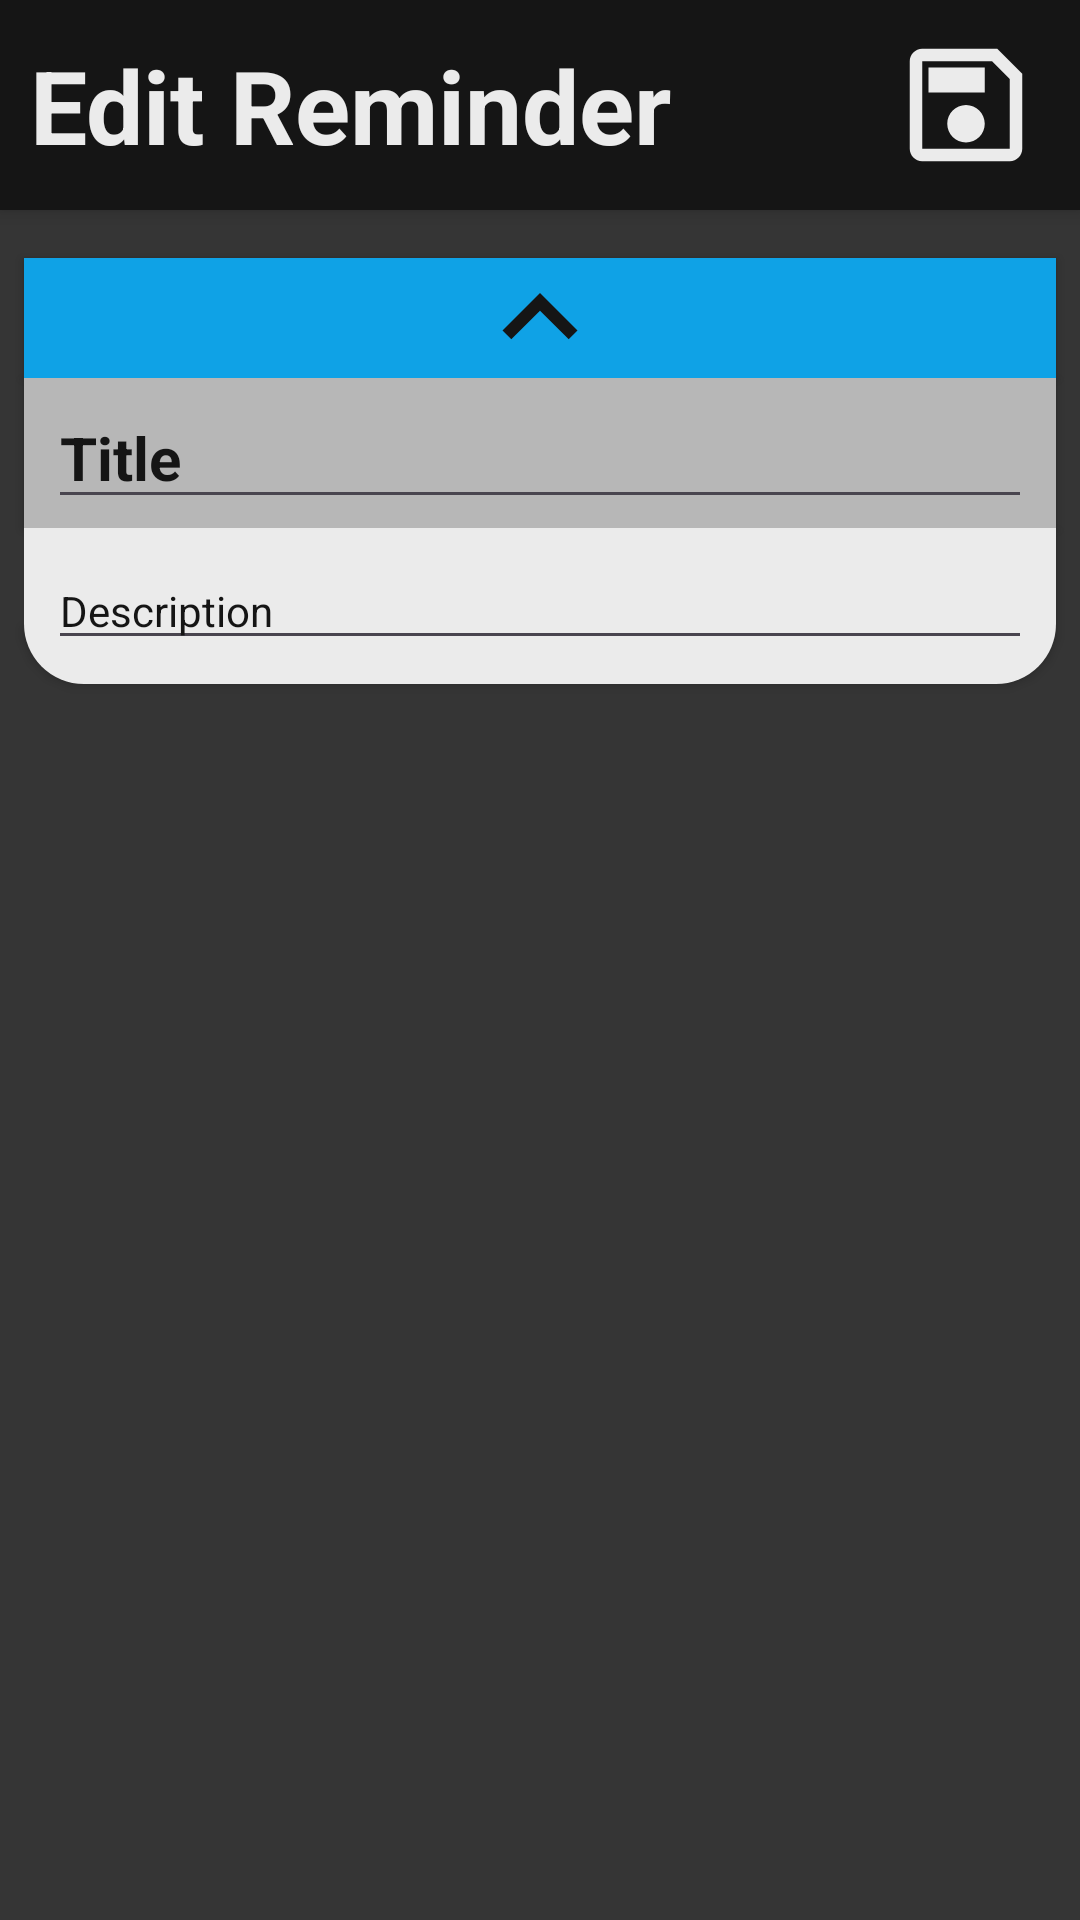

Reconstruct the res/layout file that produces this screen, plus the resources it refers to.
<!-- AndroidManifest.xml: application theme Theme.TimeKeeper -->
<!-- res/layout/fragment_edit_notification.xml -->
<?xml version="1.0" encoding="utf-8"?>
<androidx.constraintlayout.widget.ConstraintLayout xmlns:android="http://schemas.android.com/apk/res/android"
    xmlns:app="http://schemas.android.com/apk/res-auto"
    xmlns:tools="http://schemas.android.com/tools"
    android:id="@+id/frameLayout"
    android:layout_width="match_parent"
    android:layout_height="match_parent"
    android:background="@color/jet"
    tools:context=".fragments.EditNotificationFragment">

    <View
        android:id="@+id/vTitle"
        android:layout_width="0dp"
        android:layout_height="50dp"
        android:background="@color/silver"
        android:elevation="2dp"
        app:layout_constraintEnd_toEndOf="@+id/btnColorPicker"
        app:layout_constraintStart_toStartOf="@+id/btnColorPicker"
        app:layout_constraintTop_toBottomOf="@+id/btnColorPicker" />

    <View
        android:id="@+id/vHeader"
        android:layout_width="0dp"
        android:layout_height="70dp"
        android:background="@color/black"
        android:elevation="4dp"
        app:layout_constraintEnd_toEndOf="parent"
        app:layout_constraintStart_toStartOf="parent"
        app:layout_constraintTop_toTopOf="parent" />

    <ImageButton
        android:id="@+id/btnSave"
        android:layout_width="wrap_content"
        android:layout_height="wrap_content"
        android:layout_marginEnd="8dp"
        android:background="@color/empty"
        android:contentDescription="@string/btn_save_description"
        android:cropToPadding="true"
        android:elevation="4dp"
        android:padding="5dp"
        android:src="@drawable/outline_save_50"
        app:layout_constraintBottom_toBottomOf="@+id/vHeader"
        app:layout_constraintEnd_toEndOf="@+id/vHeader"
        app:layout_constraintTop_toTopOf="@+id/vHeader" />

    <TextView
        android:id="@+id/txtTitle"
        android:layout_width="0dp"
        android:layout_height="wrap_content"
        android:elevation="4dp"
        android:padding="10dp"
        android:shadowColor="@color/black"
        android:text="@string/edit_notification_page_title"
        android:textColor="@color/white"
        android:textSize="34sp"
        android:textStyle="bold"
        app:layout_constraintBottom_toBottomOf="@+id/vHeader"
        app:layout_constraintEnd_toStartOf="@+id/btnSave"
        app:layout_constraintStart_toStartOf="@+id/vHeader"
        app:layout_constraintTop_toTopOf="@+id/vHeader" />

    <ImageButton
        android:id="@+id/btnColorPicker"
        android:layout_width="0dp"
        android:layout_height="40dp"
        android:layout_marginStart="8dp"
        android:layout_marginTop="16dp"
        android:layout_marginEnd="8dp"
        android:background="@color/accent"
        android:contentDescription="@string/btn_pick_colour_description"
        android:elevation="2dp"
        android:src="@drawable/outline_keyboard_arrow_up_50"
        app:layout_constraintEnd_toEndOf="parent"
        app:layout_constraintStart_toStartOf="parent"
        app:layout_constraintTop_toBottomOf="@+id/vHeader" />

    <EditText
        android:id="@+id/iTxtTitle"
        android:layout_width="0dp"
        android:layout_height="wrap_content"
        android:layout_marginStart="8dp"
        android:layout_marginEnd="8dp"
        android:elevation="2dp"
        android:ems="10"
        android:hint="@string/i_txt_notification_title"
        android:inputType="text"
        android:singleLine="true"
        android:textColor="@color/black"
        android:textColorHint="@color/black"
        android:textSize="20sp"
        android:textStyle="bold"
        app:layout_constraintBottom_toBottomOf="@+id/vTitle"
        app:layout_constraintEnd_toEndOf="@+id/vTitle"
        app:layout_constraintStart_toStartOf="@+id/vTitle"
        app:layout_constraintTop_toTopOf="@+id/vTitle" />

    <androidx.constraintlayout.widget.ConstraintLayout
        android:id="@+id/clDescription"
        android:layout_width="0dp"
        android:layout_height="wrap_content"
        android:background="@drawable/rounded_bottom_corners"
        android:elevation="2dp"
        app:layout_constraintEnd_toEndOf="@+id/btnColorPicker"
        app:layout_constraintStart_toStartOf="@+id/btnColorPicker"
        app:layout_constraintTop_toBottomOf="@+id/vTitle">

        <EditText
            android:id="@+id/iTxtDescription"
            android:layout_width="0dp"
            android:layout_height="wrap_content"
            android:layout_marginStart="8dp"
            android:layout_marginTop="8dp"
            android:layout_marginEnd="8dp"
            android:layout_marginBottom="8dp"
            android:ems="10"
            android:gravity="start|top"
            android:hint="@string/i_txt_notification_description"
            android:inputType="textMultiLine"
            android:textColor="@color/black"
            android:textColorHint="@color/black"
            android:textSize="14sp"
            app:layout_constraintBottom_toBottomOf="parent"
            app:layout_constraintEnd_toEndOf="parent"
            app:layout_constraintStart_toStartOf="parent"
            app:layout_constraintTop_toTopOf="parent" />

    </androidx.constraintlayout.widget.ConstraintLayout>
</androidx.constraintlayout.widget.ConstraintLayout>
<!-- resources referenced by this layout -->
<resources>
  <color name="accent">#FF0FA2E6</color>
  <color name="black">#FF151515</color>
  <color name="empty">#00000000</color>
  <color name="jet">#FF353535</color>
  <color name="silver">#FFB7B7B7</color>
  <color name="white">#FFEBEBEB</color>
  <!-- drawable outline_keyboard_arrow_up_50 (drawable) -->
  <vector xmlns:android="http://schemas.android.com/apk/res/android" android:height="50dp" android:tint="#151515" android:viewportHeight="24" android:viewportWidth="24" android:width="50dp">
        
      <path android:fillColor="@android:color/white" android:pathData="M7.41,15.41L12,10.83l4.59,4.58L18,14l-6,-6 -6,6 1.41,1.41z"/>
      
  </vector>
  <!-- drawable outline_save_50 (drawable) -->
  <vector xmlns:android="http://schemas.android.com/apk/res/android" android:height="50dp" android:tint="#EBEBEB" android:viewportHeight="24" android:viewportWidth="24" android:width="50dp">
        
      <path android:fillColor="@android:color/white" android:pathData="M17,3L5,3c-1.11,0 -2,0.9 -2,2v14c0,1.1 0.89,2 2,2h14c1.1,0 2,-0.9 2,-2L21,7l-4,-4zM19,19L5,19L5,5h11.17L19,7.83L19,19zM12,12c-1.66,0 -3,1.34 -3,3s1.34,3 3,3 3,-1.34 3,-3 -1.34,-3 -3,-3zM6,6h9v4L6,10z"/>
      
  </vector>
  <!-- drawable rounded_bottom_corners (drawable) -->
  <?xml version="1.0" encoding="utf-8"?>
  <shape xmlns:android="http://schemas.android.com/apk/res/android">
      <corners android:bottomLeftRadius="20dp" android:bottomRightRadius="20dp" />
      <solid android:color="@color/white" />
  </shape>
  <string name="btn_pick_colour_description">Pick a color</string>
  <string name="btn_save_description">Save</string>
  <string name="edit_notification_page_title">Edit Reminder</string>
  <string name="i_txt_notification_description">Description</string>
  <string name="i_txt_notification_title">Title</string>
  <style name="Theme.TimeKeeper" parent="Base.Theme.TimeKeeper">
          <item name="backgroundColor">@color/jet</item>
          <item name="floatingActionButtonPrimaryStyle">@color/black</item>
          <item name="android:textColor">@color/white</item>
          <item name="android:checkMarkTint">@color/white</item>
      </style>
  <style name="Base.Theme.TimeKeeper" parent="Theme.Material3.DayNight.NoActionBar">
          
          
          <item name="backgroundColor">@color/jet</item>
          <item name="floatingActionButtonPrimaryStyle">@color/black</item>
          <item name="android:textColor">@color/white</item>
          <item name="android:checkMarkTint">@color/white</item>
      </style>
</resources>
